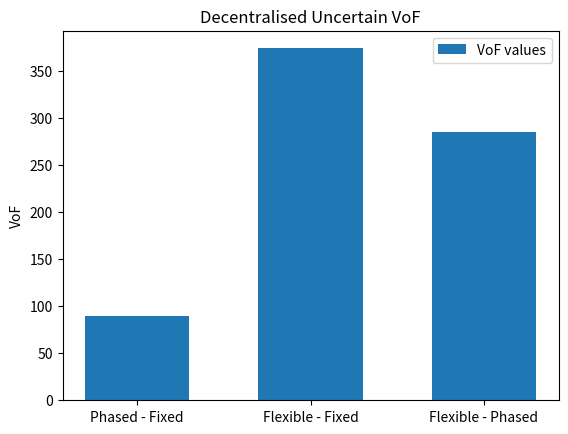

Generate this figure with matplotlib:
import matplotlib.pyplot as plt

#Basic
cenDet= [879.4503, 957.2670, 989.3178] #Unopti
cenDetOpt= [903.9705, 1049.6555, 1182.6733] #Opti

cenUn = [946.0850, 989.4617, 1051.2945] #Unopti
cenUnOpt = [990.8074, 1124.6001, 1294.7958] #Opti

decenDet = [488.5560, 625.7433, 694.1428] #Unopti
decenDetOpt= [576.2060, 675.2027, 1017.6749] #Opti

decenUn = [642.6727, 730.1971, 798.0308] #Unopti
decenUnOpt = [761.7617, 851.1134, 1135.6080] #Opti

#Volatility changes

#Discount Rate change

def calc(args):
    a = args[1] - args[0]
    b = args[2] - args[0]
    c = args[2] - args[1]
    return a, b, c

cenDetvof = calc(cenDetOpt)
cenUnvof = calc(cenUnOpt)
decenDetvof = calc(decenDetOpt)
decenUnvof = calc(decenUnOpt)

# for i in range(len(cenDet)):
#     cenDetvof[i] = cenDetOpt[i] - cenDet[i]
#     cenUnvof[i] = cenUnOpt[i] - cenUn[i]
#     decenDetvof[i] = decenDetOpt[i] - decenDet[i]
#     decenUnvof[i] = decenUnOpt[i] - decenUn[i]

title = ['Phased - Fixed', 'Flexible - Fixed', 'Flexible - Phased']
width = 0.6

# plt.bar(title, cenDetvof, label='VoF values', width=width)
# plt.title('Centralised Deterministic VoF')

# plt.bar(title, cenUnvof, label='VoF values', width=width)
# plt.title('Centralised Uncertain VoF')

# plt.bar(title, decenDetvof, label='VoF values', width=width)
# plt.title('Decentralised Deterministic VoF')

plt.bar(title, decenUnvof, label='VoF values', width=width)
plt.title('Decentralised Uncertain VoF')

plt.ylabel('VoF')
plt.legend()
plt.show()

print(cenDetvof)
print(cenUnvof)
print(decenDetvof)
print(decenUnvof)



